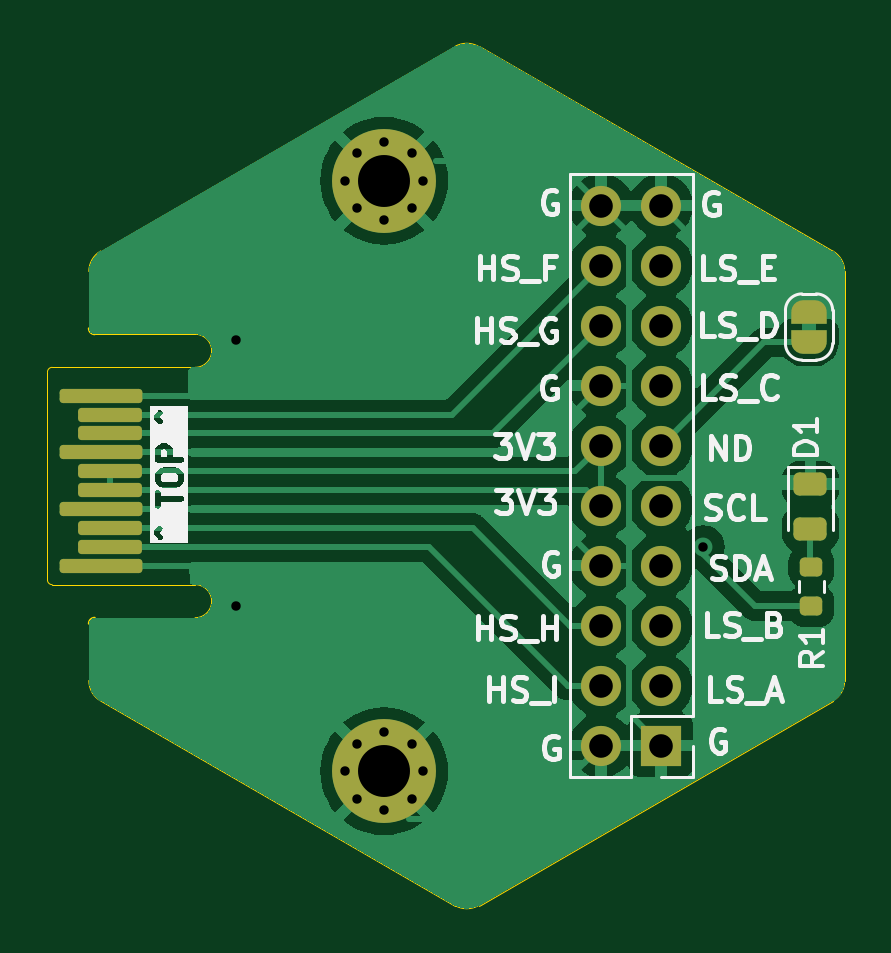
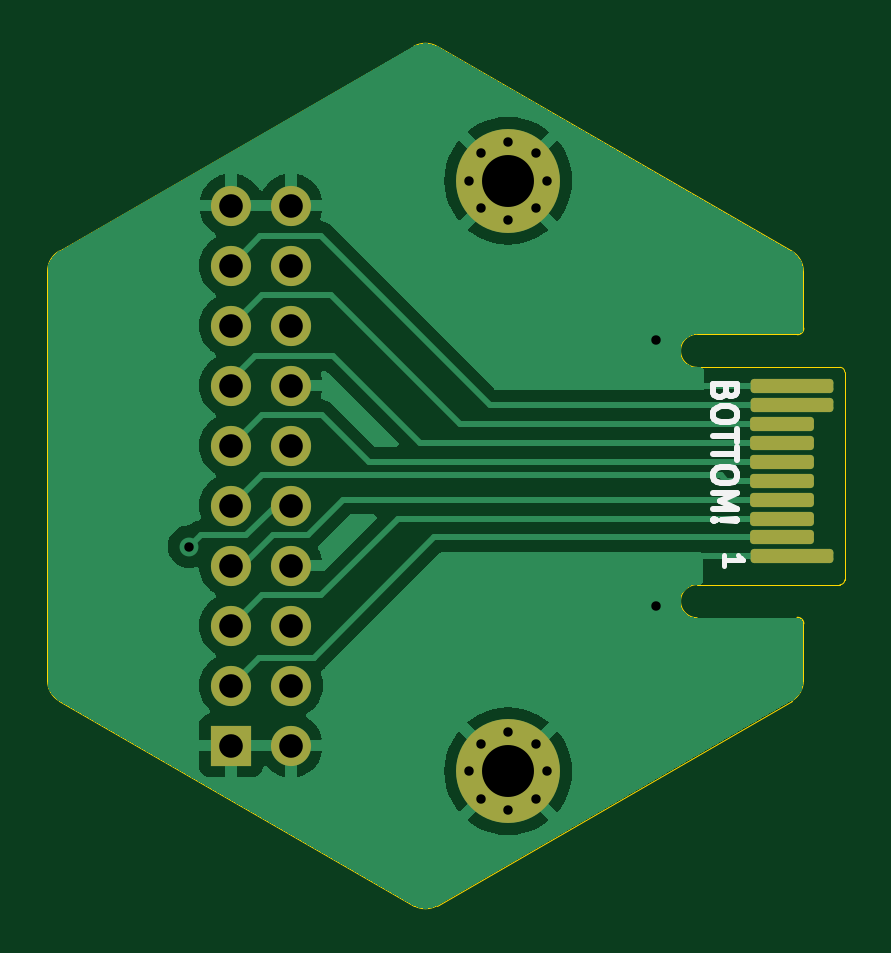
Circuit board: 11 layer files. Board 33.7 x 36.4 mm.
- bottom_copper: HexyMicSMD-B_Cu.gbl (37442 bytes)
- bottom_mask: HexyMicSMD-B_Mask.gbs (2722 bytes)
- paste: HexyMicSMD-B_Paste.gbp (506 bytes)
- bottom_silk: HexyMicSMD-B_Silkscreen.gbo (6636 bytes)
- outline: HexyMicSMD-Edge_Cuts.gm1 (2415 bytes)
- top_copper: HexyMicSMD-F_Cu.gtl (57364 bytes)
- top_mask: HexyMicSMD-F_Mask.gts (4014 bytes)
- paste: HexyMicSMD-F_Paste.gtp (1401 bytes)
- top_silk: HexyMicSMD-F_Silkscreen.gto (40614 bytes)
- drill: HexyMicSMD-NPTH.drl (279 bytes)
- drill: HexyMicSMD-PTH.drl (1221 bytes)

=== bottom_copper: HexyMicSMD-B_Cu.gbl (37442 bytes, source omitted) ===
=== bottom_mask: HexyMicSMD-B_Mask.gbs (2722 bytes, source withheld) ===
=== paste: HexyMicSMD-B_Paste.gbp ===
G04 #@! TF.GenerationSoftware,KiCad,Pcbnew,7.0.10*
G04 #@! TF.CreationDate,2024-06-08T12:41:12+01:00*
G04 #@! TF.ProjectId,hexpansion,68657870-616e-4736-996f-6e2e6b696361,rev?*
G04 #@! TF.SameCoordinates,Original*
G04 #@! TF.FileFunction,Paste,Bot*
G04 #@! TF.FilePolarity,Positive*
%FSLAX46Y46*%
G04 Gerber Fmt 4.6, Leading zero omitted, Abs format (unit mm)*
G04 Created by KiCad (PCBNEW 7.0.10) date 2024-06-08 12:41:12*
%MOMM*%
%LPD*%
G01*
G04 APERTURE LIST*
G04 APERTURE END LIST*
M02*

=== bottom_silk: HexyMicSMD-B_Silkscreen.gbo ===
G04 #@! TF.GenerationSoftware,KiCad,Pcbnew,7.0.10*
G04 #@! TF.CreationDate,2024-06-08T12:41:12+01:00*
G04 #@! TF.ProjectId,hexpansion,68657870-616e-4736-996f-6e2e6b696361,rev?*
G04 #@! TF.SameCoordinates,Original*
G04 #@! TF.FileFunction,Legend,Bot*
G04 #@! TF.FilePolarity,Positive*
%FSLAX46Y46*%
G04 Gerber Fmt 4.6, Leading zero omitted, Abs format (unit mm)*
G04 Created by KiCad (PCBNEW 7.0.10) date 2024-06-08 12:41:12*
%MOMM*%
%LPD*%
G01*
G04 APERTURE LIST*
G04 Aperture macros list*
%AMRoundRect*
0 Rectangle with rounded corners*
0 $1 Rounding radius*
0 $2 $3 $4 $5 $6 $7 $8 $9 X,Y pos of 4 corners*
0 Add a 4 corners polygon primitive as box body*
4,1,4,$2,$3,$4,$5,$6,$7,$8,$9,$2,$3,0*
0 Add four circle primitives for the rounded corners*
1,1,$1+$1,$2,$3*
1,1,$1+$1,$4,$5*
1,1,$1+$1,$6,$7*
1,1,$1+$1,$8,$9*
0 Add four rect primitives between the rounded corners*
20,1,$1+$1,$2,$3,$4,$5,0*
20,1,$1+$1,$4,$5,$6,$7,0*
20,1,$1+$1,$6,$7,$8,$9,0*
20,1,$1+$1,$8,$9,$2,$3,0*%
G04 Aperture macros list end*
%ADD10C,0.250000*%
%ADD11C,0.200000*%
%ADD12RoundRect,0.150000X-1.600000X-0.150000X1.600000X-0.150000X1.600000X0.150000X-1.600000X0.150000X0*%
%ADD13RoundRect,0.150000X-1.200000X-0.150000X1.200000X-0.150000X1.200000X0.150000X-1.200000X0.150000X0*%
%ADD14C,0.700000*%
%ADD15C,4.400000*%
%ADD16R,1.700000X1.700000*%
%ADD17O,1.700000X1.700000*%
G04 APERTURE END LIST*
D10*
X103290809Y-96435901D02*
X103338428Y-96578758D01*
X103338428Y-96578758D02*
X103386047Y-96626377D01*
X103386047Y-96626377D02*
X103481285Y-96673996D01*
X103481285Y-96673996D02*
X103624142Y-96673996D01*
X103624142Y-96673996D02*
X103719380Y-96626377D01*
X103719380Y-96626377D02*
X103767000Y-96578758D01*
X103767000Y-96578758D02*
X103814619Y-96483520D01*
X103814619Y-96483520D02*
X103814619Y-96102568D01*
X103814619Y-96102568D02*
X102814619Y-96102568D01*
X102814619Y-96102568D02*
X102814619Y-96435901D01*
X102814619Y-96435901D02*
X102862238Y-96531139D01*
X102862238Y-96531139D02*
X102909857Y-96578758D01*
X102909857Y-96578758D02*
X103005095Y-96626377D01*
X103005095Y-96626377D02*
X103100333Y-96626377D01*
X103100333Y-96626377D02*
X103195571Y-96578758D01*
X103195571Y-96578758D02*
X103243190Y-96531139D01*
X103243190Y-96531139D02*
X103290809Y-96435901D01*
X103290809Y-96435901D02*
X103290809Y-96102568D01*
X102814619Y-97293044D02*
X102814619Y-97483520D01*
X102814619Y-97483520D02*
X102862238Y-97578758D01*
X102862238Y-97578758D02*
X102957476Y-97673996D01*
X102957476Y-97673996D02*
X103147952Y-97721615D01*
X103147952Y-97721615D02*
X103481285Y-97721615D01*
X103481285Y-97721615D02*
X103671761Y-97673996D01*
X103671761Y-97673996D02*
X103767000Y-97578758D01*
X103767000Y-97578758D02*
X103814619Y-97483520D01*
X103814619Y-97483520D02*
X103814619Y-97293044D01*
X103814619Y-97293044D02*
X103767000Y-97197806D01*
X103767000Y-97197806D02*
X103671761Y-97102568D01*
X103671761Y-97102568D02*
X103481285Y-97054949D01*
X103481285Y-97054949D02*
X103147952Y-97054949D01*
X103147952Y-97054949D02*
X102957476Y-97102568D01*
X102957476Y-97102568D02*
X102862238Y-97197806D01*
X102862238Y-97197806D02*
X102814619Y-97293044D01*
X102814619Y-98007330D02*
X102814619Y-98578758D01*
X103814619Y-98293044D02*
X102814619Y-98293044D01*
X102814619Y-98769235D02*
X102814619Y-99340663D01*
X103814619Y-99054949D02*
X102814619Y-99054949D01*
X102814619Y-99864473D02*
X102814619Y-100054949D01*
X102814619Y-100054949D02*
X102862238Y-100150187D01*
X102862238Y-100150187D02*
X102957476Y-100245425D01*
X102957476Y-100245425D02*
X103147952Y-100293044D01*
X103147952Y-100293044D02*
X103481285Y-100293044D01*
X103481285Y-100293044D02*
X103671761Y-100245425D01*
X103671761Y-100245425D02*
X103767000Y-100150187D01*
X103767000Y-100150187D02*
X103814619Y-100054949D01*
X103814619Y-100054949D02*
X103814619Y-99864473D01*
X103814619Y-99864473D02*
X103767000Y-99769235D01*
X103767000Y-99769235D02*
X103671761Y-99673997D01*
X103671761Y-99673997D02*
X103481285Y-99626378D01*
X103481285Y-99626378D02*
X103147952Y-99626378D01*
X103147952Y-99626378D02*
X102957476Y-99673997D01*
X102957476Y-99673997D02*
X102862238Y-99769235D01*
X102862238Y-99769235D02*
X102814619Y-99864473D01*
X103814619Y-100721616D02*
X102814619Y-100721616D01*
X102814619Y-100721616D02*
X103528904Y-101054949D01*
X103528904Y-101054949D02*
X102814619Y-101388282D01*
X102814619Y-101388282D02*
X103814619Y-101388282D01*
X103719380Y-101864473D02*
X103767000Y-101912092D01*
X103767000Y-101912092D02*
X103814619Y-101864473D01*
X103814619Y-101864473D02*
X103767000Y-101816854D01*
X103767000Y-101816854D02*
X103719380Y-101864473D01*
X103719380Y-101864473D02*
X103814619Y-101864473D01*
X103433666Y-101864473D02*
X102862238Y-101816854D01*
X102862238Y-101816854D02*
X102814619Y-101864473D01*
X102814619Y-101864473D02*
X102862238Y-101912092D01*
X102862238Y-101912092D02*
X103433666Y-101864473D01*
X103433666Y-101864473D02*
X102814619Y-101864473D01*
D11*
X103341695Y-103791101D02*
X103341695Y-103333958D01*
X103341695Y-103562530D02*
X102541695Y-103562530D01*
X102541695Y-103562530D02*
X102655980Y-103486339D01*
X102655980Y-103486339D02*
X102732171Y-103410149D01*
X102732171Y-103410149D02*
X102770266Y-103333958D01*
%LPC*%
D12*
X100500000Y-103400000D03*
D13*
X100900000Y-102600000D03*
X100900000Y-101800000D03*
X100900000Y-101000000D03*
X100900000Y-100200000D03*
X100900000Y-99400000D03*
X100900000Y-98600000D03*
X100900000Y-97800000D03*
D12*
X100500000Y-97000000D03*
X100500000Y-96200000D03*
D14*
X110850000Y-87500000D03*
X111333274Y-86333274D03*
X111333274Y-88666726D03*
X112500000Y-85850000D03*
D15*
X112500000Y-87500000D03*
D14*
X112500000Y-89150000D03*
X113666726Y-86333274D03*
X113666726Y-88666726D03*
X114150000Y-87500000D03*
D16*
X124230000Y-111410000D03*
D17*
X121690000Y-111410000D03*
X124230000Y-108870000D03*
X121690000Y-108870000D03*
X124230000Y-106330000D03*
X121690000Y-106330000D03*
X124230000Y-103790000D03*
X121690000Y-103790000D03*
X124230000Y-101250000D03*
X121690000Y-101250000D03*
X124230000Y-98710000D03*
X121690000Y-98710000D03*
X124230000Y-96170000D03*
X121690000Y-96170000D03*
X124230000Y-93630000D03*
X121690000Y-93630000D03*
X124230000Y-91090000D03*
X121690000Y-91090000D03*
X124230000Y-88550000D03*
X121690000Y-88550000D03*
D14*
X110850000Y-112500000D03*
X111333274Y-111333274D03*
X111333274Y-113666726D03*
X112500000Y-110850000D03*
D15*
X112500000Y-112500000D03*
D14*
X112500000Y-114150000D03*
X113666726Y-111333274D03*
X113666726Y-113666726D03*
X114150000Y-112500000D03*
%LPD*%
M02*

=== outline: HexyMicSMD-Edge_Cuts.gm1 ===
G04 #@! TF.GenerationSoftware,KiCad,Pcbnew,7.0.10*
G04 #@! TF.CreationDate,2024-06-08T12:41:12+01:00*
G04 #@! TF.ProjectId,hexpansion,68657870-616e-4736-996f-6e2e6b696361,rev?*
G04 #@! TF.SameCoordinates,Original*
G04 #@! TF.FileFunction,Profile,NP*
%FSLAX46Y46*%
G04 Gerber Fmt 4.6, Leading zero omitted, Abs format (unit mm)*
G04 Created by KiCad (PCBNEW 7.0.10) date 2024-06-08 12:41:12*
%MOMM*%
%LPD*%
G01*
G04 APERTURE LIST*
G04 #@! TA.AperFunction,Profile*
%ADD10C,0.050000*%
G04 #@! TD*
G04 #@! TA.AperFunction,Profile*
%ADD11C,0.100000*%
G04 #@! TD*
G04 APERTURE END LIST*
D10*
X100500000Y-90473725D02*
X115499995Y-81813472D01*
X131999950Y-91339750D02*
G75*
G03*
X131499989Y-90473726I-999950J50D01*
G01*
D11*
X100000000Y-93750000D02*
G75*
G03*
X100250000Y-94000000I250000J0D01*
G01*
D10*
X116499995Y-81813472D02*
G75*
G03*
X115499995Y-81813472I-500000J-866022D01*
G01*
X100500000Y-109526269D02*
X115499995Y-118186522D01*
X131999989Y-91339750D02*
X131999989Y-108660243D01*
X100000000Y-93750000D02*
X100000000Y-91339750D01*
X100500021Y-90473762D02*
G75*
G03*
X100000000Y-91339750I499979J-866038D01*
G01*
X100000000Y-106250000D02*
X100000000Y-108660243D01*
X116499995Y-81813472D02*
X131499989Y-90473725D01*
D11*
X100250000Y-106000000D02*
G75*
G03*
X100000000Y-106250000I0J-250000D01*
G01*
D10*
X99999963Y-108660243D02*
G75*
G03*
X100500000Y-109526268I1000037J43D01*
G01*
X131499967Y-109526232D02*
G75*
G03*
X131999989Y-108660243I-499967J866032D01*
G01*
X115499995Y-118186522D02*
G75*
G03*
X116499995Y-118186522I500000J866022D01*
G01*
X116499995Y-118186522D02*
X131499989Y-109526269D01*
X98250000Y-104400000D02*
X98250000Y-95600000D01*
X104500000Y-94000000D02*
X100250000Y-94000000D01*
X104500000Y-95400000D02*
X98450000Y-95400000D01*
X104500000Y-104600000D02*
X98450000Y-104600000D01*
X104500000Y-106000000D02*
X100250000Y-106000000D01*
X98450000Y-95400000D02*
G75*
G03*
X98250000Y-95600000I0J-200000D01*
G01*
X98250000Y-104400000D02*
G75*
G03*
X98450000Y-104600000I200000J0D01*
G01*
X105200000Y-94700000D02*
G75*
G03*
X104500000Y-94000000I-700000J0D01*
G01*
X105200000Y-105300000D02*
G75*
G03*
X104500000Y-104600000I-700000J0D01*
G01*
X104500000Y-95400000D02*
G75*
G03*
X105200000Y-94700000I0J700000D01*
G01*
X104500000Y-106000000D02*
G75*
G03*
X105200000Y-105300000I0J700000D01*
G01*
M02*

=== top_copper: HexyMicSMD-F_Cu.gtl (57364 bytes, source omitted) ===
=== top_mask: HexyMicSMD-F_Mask.gts (4014 bytes, source withheld) ===
=== paste: HexyMicSMD-F_Paste.gtp (1401 bytes, source withheld) ===
=== top_silk: HexyMicSMD-F_Silkscreen.gto (40614 bytes, source omitted) ===
=== drill: HexyMicSMD-NPTH.drl ===
M48
; DRILL file {KiCad 7.0.10} date Sat Jun  8 12:41:14 2024
; FORMAT={-:-/ absolute / inch / decimal}
; #@! TF.CreationDate,2024-06-08T12:41:14+01:00
; #@! TF.GenerationSoftware,Kicad,Pcbnew,7.0.10
; #@! TF.FileFunction,NonPlated,1,2,NPTH
FMAT,2
INCH
%
G90
G05
M30

=== drill: HexyMicSMD-PTH.drl ===
M48
; DRILL file {KiCad 7.0.10} date Sat Jun  8 12:41:14 2024
; FORMAT={-:-/ absolute / inch / decimal}
; #@! TF.CreationDate,2024-06-08T12:41:14+01:00
; #@! TF.GenerationSoftware,Kicad,Pcbnew,7.0.10
; #@! TF.FileFunction,Plated,1,2,PTH
FMAT,2
INCH
; #@! TA.AperFunction,Plated,PTH,ViaDrill
T1C0.0157
; #@! TA.AperFunction,Plated,PTH,ComponentDrill
T2C0.0157
; #@! TA.AperFunction,Plated,PTH,ComponentDrill
T3C0.0394
; #@! TA.AperFunction,Plated,PTH,ComponentDrill
T4C0.0866
%
G90
G05
T1
X4.1831Y-3.7106
X4.1831Y-4.1535
X4.961Y-4.0547
T2
X4.3642Y-3.4449
X4.3642Y-4.4291
X4.3832Y-3.3989
X4.3832Y-3.4908
X4.3832Y-4.3832
X4.3832Y-4.4751
X4.4291Y-3.3799
X4.4291Y-3.5098
X4.4291Y-4.3642
X4.4291Y-4.4941
X4.4751Y-3.3989
X4.4751Y-3.4908
X4.4751Y-4.3832
X4.4751Y-4.4751
X4.4941Y-3.4449
X4.4941Y-4.4291
T3
X4.7909Y-3.4862
X4.7909Y-3.5862
X4.7909Y-3.6862
X4.7909Y-3.7862
X4.7909Y-3.8862
X4.7909Y-3.9862
X4.7909Y-4.0862
X4.7909Y-4.1862
X4.7909Y-4.2862
X4.7909Y-4.3862
X4.8909Y-3.4862
X4.8909Y-3.5862
X4.8909Y-3.6862
X4.8909Y-3.7862
X4.8909Y-3.8862
X4.8909Y-3.9862
X4.8909Y-4.0862
X4.8909Y-4.1862
X4.8909Y-4.2862
X4.8909Y-4.3862
T4
X4.4291Y-3.4449
X4.4291Y-4.4291
M30
